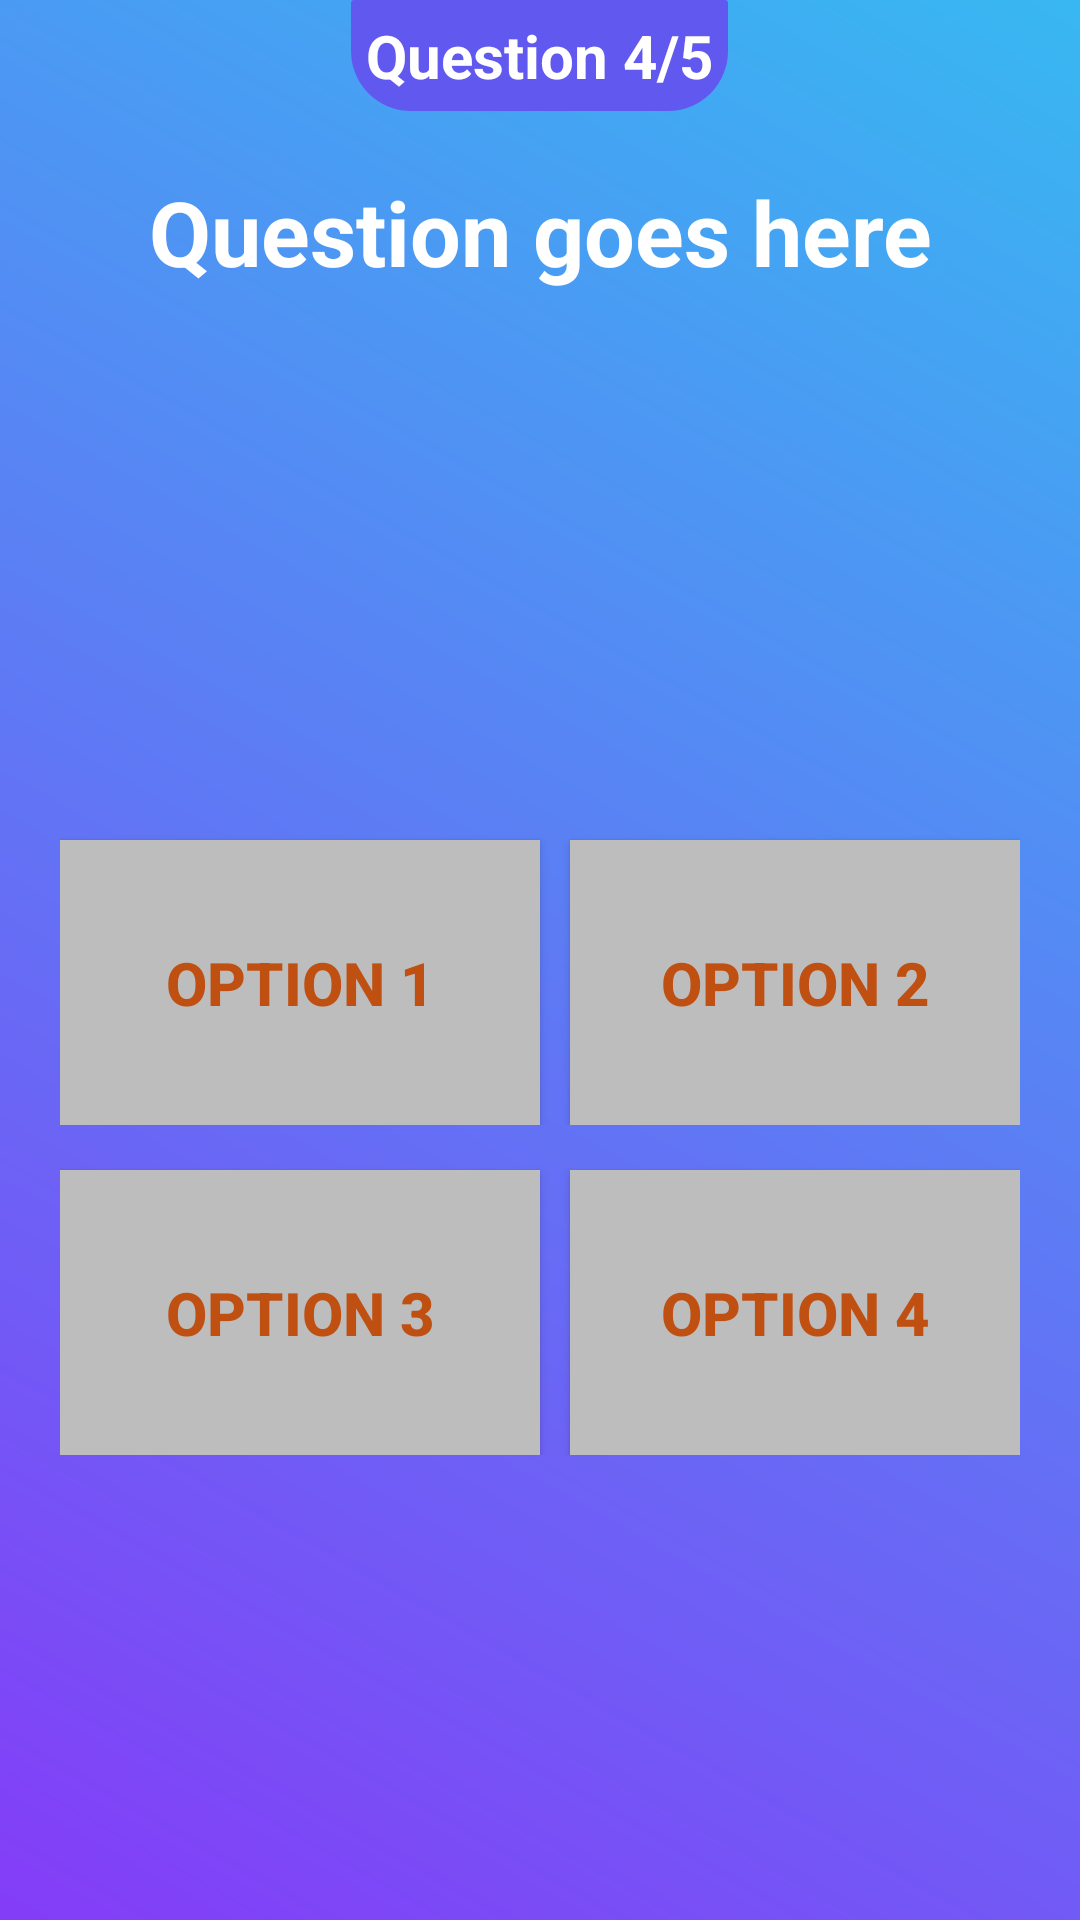

The Android layout XML behind this screen, and the referenced resources:
<!-- AndroidManifest.xml: application theme AppTheme -->
<!-- res/layout/activity_quiz_questions.xml -->
<?xml version="1.0" encoding="utf-8"?>
<RelativeLayout xmlns:android="http://schemas.android.com/apk/res/android"
    xmlns:app="http://schemas.android.com/apk/res-auto"
    xmlns:tools="http://schemas.android.com/tools"
    android:layout_width="match_parent"
    android:layout_height="match_parent"
    android:background="@drawable/gradiant"
    tools:context=".QuizQuestions">

    <TextView
        android:layout_width="wrap_content"
        android:layout_centerHorizontal="true"
        android:layout_height="wrap_content"
        android:textAlignment="center"
        android:text="Question 4/5"
        android:padding="5dp"
        android:background="@drawable/border"
        android:textStyle="bold"
        android:id="@+id/tvRemaining"
        android:textColor="#FFF"
        android:textSize="20dp"/>

        <TextView
            android:id="@+id/tvQuizQuestions"
            android:layout_width="match_parent"
            android:textAlignment="center"
            android:layout_marginTop="20dp"
            android:textSize="30dp"
            android:paddingLeft="25dp"
            android:paddingRight="25dp"
            android:textStyle="bold"
            android:textColor="#FFF"
            android:layout_below="@+id/tvRemaining"
            android:layout_height="wrap_content"
            android:text="Question goes here"
            android:textAppearance="?android:attr/textAppearanceLarge" />

        <RadioGroup
            android:id="@+id/rgQuizOptions"
            android:layout_marginTop="20dp"
            android:visibility="gone"
            android:layout_width="match_parent"
            android:layout_height="wrap_content"
            android:layout_below="@+id/tvQuizQuestions">

            <RadioButton
                android:id="@+id/rbQuizOption1"
                android:layout_width="match_parent"
                android:layout_height="wrap_content"
                android:checked="true"
                android:text="Option1"/>

            <RadioButton
                android:id="@+id/rbQuizOption2"
                android:layout_width="match_parent"
                android:layout_height="wrap_content"
                android:text="Option2"/>

            <RadioButton
                android:id="@+id/rbQuizOption3"
                android:layout_width="match_parent"
                android:layout_height="wrap_content"
                android:text="Option3"/>

            <RadioButton
                android:id="@+id/rbQuizOption4"
                android:layout_width="match_parent"
                android:layout_height="wrap_content"
                android:text="Option4"/>

        </RadioGroup>

        <Button
            android:id="@+id/btQuiz"
            android:visibility="gone"
            android:layout_width="match_parent"
            android:layout_height="wrap_content"
            android:text="Next"
            android:layout_alignParentBottom="true"/>

    <RelativeLayout
        android:layout_width="match_parent"
        android:layout_marginLeft="20dp"
        android:layout_marginRight="20dp"
        android:layout_marginTop="275dp"
        android:layout_height="100dp">

        <View
            android:id="@+id/anchor"
            android:layout_width="0dp"
            android:layout_height="0dp"
            android:layout_centerInParent="true" />

        <Button
            android:id="@+id/btoption1"
            android:layout_width="match_parent"
            android:layout_height="match_parent"
            android:background="#BDBDBD"
            android:textColor="#BF5012"
            android:textStyle="bold"
            android:textSize="20dp"
            android:layout_toLeftOf="@id/anchor"
            android:layout_alignParentBottom="true"
            android:layout_marginTop="5dip"
            android:text="option 1" />

        <Button
            android:id="@+id/btoption2"
            android:textColor="#BF5012"
            android:textStyle="bold"
            android:textSize="20dp"
            android:layout_marginLeft="10dp"
            android:layout_width="match_parent"
            android:layout_height="match_parent"
            android:layout_toRightOf="@id/anchor"
            android:background="#BDBDBD"
            android:layout_alignParentBottom="true"
            android:layout_marginTop="5dip"
            android:text="option 2" />

    </RelativeLayout>

    <RelativeLayout
        android:layout_width="match_parent"
        android:layout_marginLeft="20dp"
        android:layout_marginRight="20dp"
        android:layout_marginTop="385dp"
        android:layout_height="100dp">

        <View
            android:id="@+id/anchor1"
            android:layout_width="0dp"
            android:layout_height="0dp"
            android:layout_centerInParent="true" />

        <Button
            android:id="@+id/btoption3"
            android:layout_width="match_parent"
            android:layout_height="match_parent"
            android:layout_toLeftOf="@id/anchor1"
            android:background="#BDBDBD"
            android:textColor="#BF5012"
            android:textStyle="bold"
            android:textSize="20dp"
            android:layout_alignParentBottom="true"
            android:layout_marginTop="5dip"
            android:text="option 3" />

        <Button
            android:id="@+id/btoption4"
            android:layout_marginLeft="10dp"
            android:textColor="#BF5012"
            android:textStyle="bold"
            android:textSize="20dp"
            android:layout_width="match_parent"
            android:layout_height="match_parent"
            android:layout_toRightOf="@id/anchor1"
            android:background="#BDBDBD"
            android:layout_alignParentBottom="true"
            android:layout_marginTop="5dip"
            android:text="option 4" />

    </RelativeLayout>

</RelativeLayout>
<!-- resources referenced by this layout -->
<resources>
  <!-- drawable border (drawable) -->
  <shape android:shape="rectangle" xmlns:android="http://schemas.android.com/apk/res/android">
      <corners android:topLeftRadius="1dp" android:topRightRadius="1dp"
          android:bottomLeftRadius="20dp" android:bottomRightRadius="20dp"/>
  <gradient
      android:angle="225"
  
      android:endColor="#6159EF"
      android:startColor="#6159EF"
      android:type="linear" />
  </shape>
  <!-- drawable gradiant (drawable) -->
  <?xml version="1.0" encoding="UTF-8"?>
  <shape xmlns:android="http://schemas.android.com/apk/res/android" android:shape="rectangle" >
  
      <gradient
          android:angle="225"
  
          android:endColor="#843CF7"
          android:startColor="#38B8F2"
          android:type="linear" />
  
      <corners
          android:radius="0dp"/>
  
  </shape>
  <style name="AppTheme" parent="Theme.AppCompat.Light.DarkActionBar">
          
          <item name="colorPrimary">@color/colorPrimary</item>
          <item name="colorPrimaryDark">@color/colorPrimaryDark</item>
          <item name="colorAccent">@color/colorAccent</item>
      </style>
  <color name="colorPrimary">#6159EF</color>
  <color name="colorPrimaryDark">#6159EF</color>
  <color name="colorAccent">#6159EF</color>
</resources>
